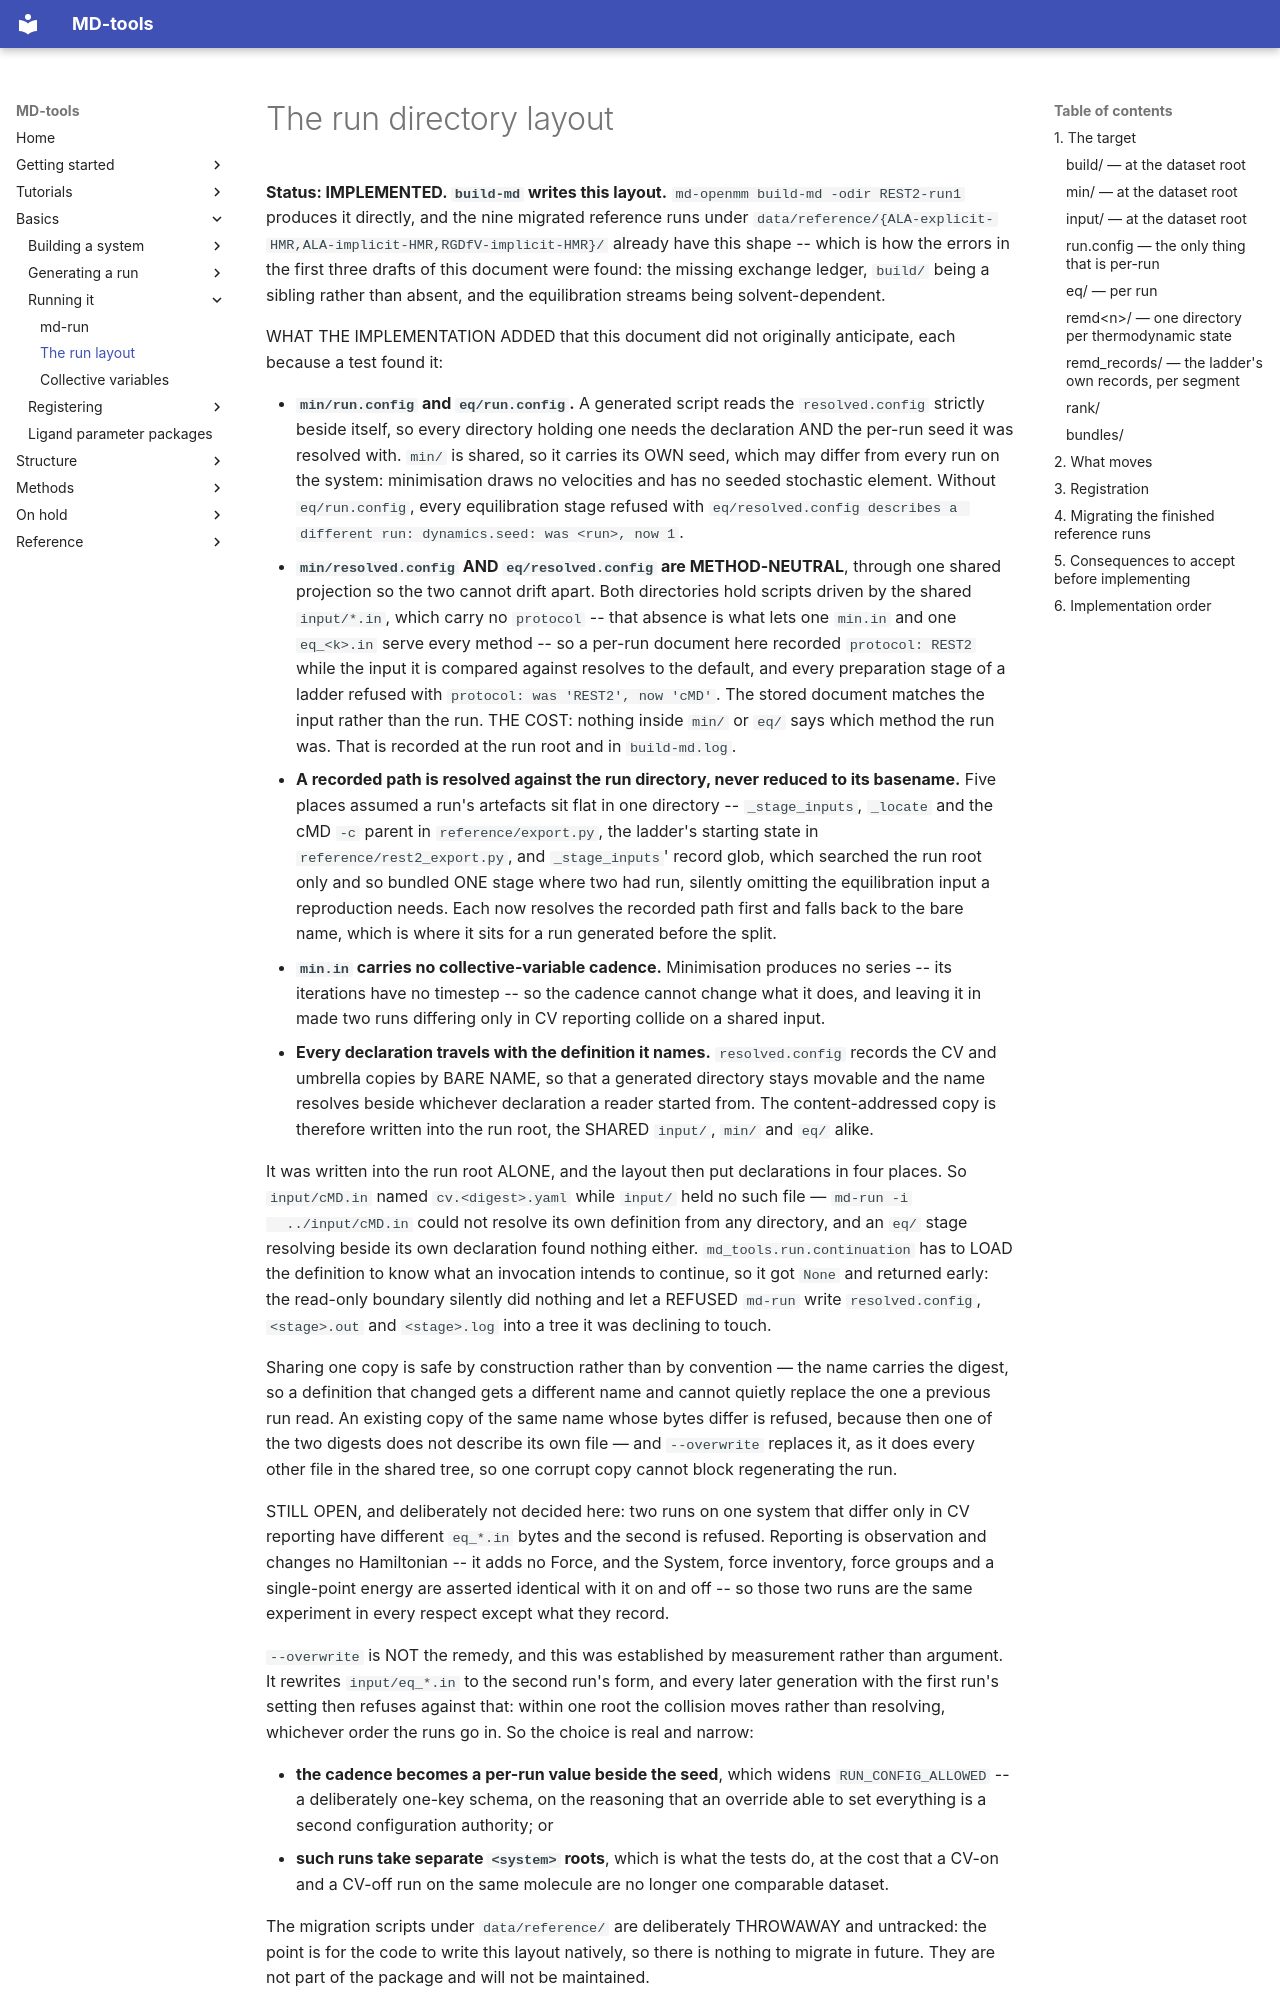

repository: csy0000/MD-tools · page: basics/run-layout/index.html · generator: mkdocs

# The run directory layout

**Status: IMPLEMENTED. `build-md` writes this layout.** `md-openmm build-md -odir REST2-run1`
produces it directly, and the nine migrated reference runs under
`data/reference/{ALA-explicit-HMR,ALA-implicit-HMR,RGDfV-implicit-HMR}/` already have this shape
-- which is how the errors in the first three drafts of this document were found: the missing
exchange ledger, `build/` being a sibling rather than absent, and the equilibration streams being
solvent-dependent.

WHAT THE IMPLEMENTATION ADDED that this document did not originally anticipate, each because a
test found it:

* **`min/run.config` and `eq/run.config`.** A generated script reads the `resolved.config`
  strictly beside itself, so every directory holding one needs the declaration AND the per-run
  seed it was resolved with. `min/` is shared, so it carries its OWN seed, which may differ from
  every run on the system: minimisation draws no velocities and has no seeded stochastic element.
  Without `eq/run.config`, every equilibration stage refused with
  `eq/resolved.config describes a different run: dynamics.seed: was <run>, now 1`.
* **`min/resolved.config` AND `eq/resolved.config` are METHOD-NEUTRAL**, through one shared
  projection so the two cannot drift apart. Both directories hold scripts driven by the shared
  `input/*.in`, which carry no `protocol` -- that absence is what lets one `min.in` and one
  `eq_<k>.in` serve every method -- so a per-run document here recorded `protocol: REST2` while
  the input it is compared against resolves to the default, and every preparation stage of a
  ladder refused with `protocol: was 'REST2', now 'cMD'`. The stored document matches the input
  rather than the run. THE COST: nothing inside `min/` or `eq/` says which method the run was.
  That is recorded at the run root and in `build-md.log`.
* **A recorded path is resolved against the run directory, never reduced to its basename.** Five
  places assumed a run's artefacts sit flat in one directory -- `_stage_inputs`, `_locate` and
  the cMD `-c` parent in `reference/export.py`, the ladder's starting state in
  `reference/rest2_export.py`, and `_stage_inputs`' record glob, which searched the run root only
  and so bundled ONE stage where two had run, silently omitting the equilibration input a
  reproduction needs. Each now resolves the recorded path first and falls back to the bare name,
  which is where it sits for a run generated before the split.
* **`min.in` carries no collective-variable cadence.** Minimisation produces no series -- its
  iterations have no timestep -- so the cadence cannot change what it does, and leaving it in
  made two runs differing only in CV reporting collide on a shared input.
* **Every declaration travels with the definition it names.** `resolved.config` records the CV and
  umbrella copies by BARE NAME, so that a generated directory stays movable and the name resolves
  beside whichever declaration a reader started from. The content-addressed copy is therefore
  written into the run root, the SHARED `input/`, `min/` and `eq/` alike.

  It was written into the run root ALONE, and the layout then put declarations in four places. So
  `input/cMD.in` named `cv.<digest>.yaml` while `input/` held no such file — `md-run -i
  ../input/cMD.in` could not resolve its own definition from any directory, and an `eq/` stage
  resolving beside its own declaration found nothing either. `md_tools.run.continuation` has to
  LOAD the definition to know what an invocation intends to continue, so it got `None` and
  returned early: the read-only boundary silently did nothing and let a REFUSED `md-run` write
  `resolved.config`, `<stage>.out` and `<stage>.log` into a tree it was declining to touch.

  Sharing one copy is safe by construction rather than by convention — the name carries the
  digest, so a definition that changed gets a different name and cannot quietly replace the one a
  previous run read. An existing copy of the same name whose bytes differ is refused, because then
  one of the two digests does not describe its own file — and `--overwrite` replaces it, as it does
  every other file in the shared tree, so one corrupt copy cannot block regenerating the run.

STILL OPEN, and deliberately not decided here: two runs on one system that differ only in CV
reporting have different `eq_*.in` bytes and the second is refused. Reporting is observation and
changes no Hamiltonian -- it adds no Force, and the System, force inventory, force groups and a
single-point energy are asserted identical with it on and off -- so those two runs are the same
experiment in every respect except what they record.
